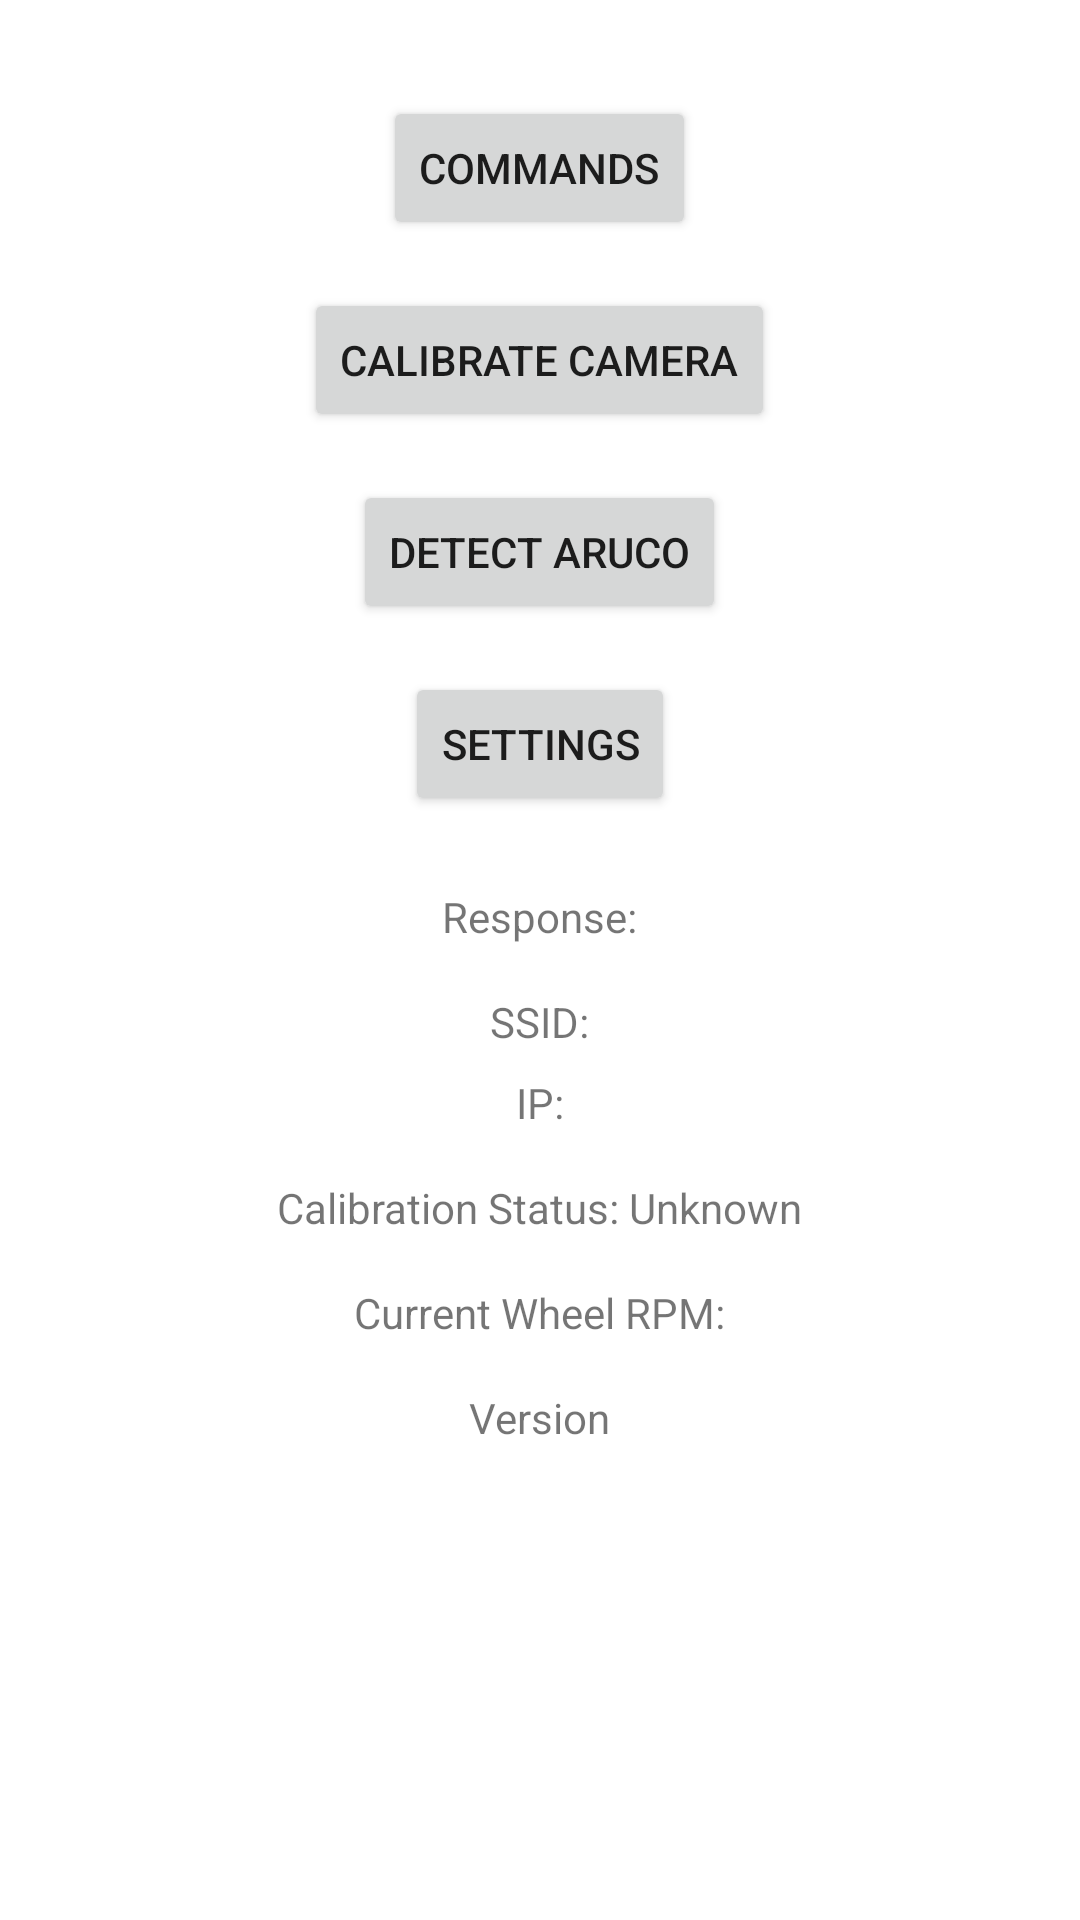

Layout XML and referenced resources for this Android screen:
<!-- AndroidManifest.xml: application theme Theme.Aa_usk_8 -->
<!-- res/layout/activity_main.xml -->
<ScrollView xmlns:android="http://schemas.android.com/apk/res/android"
    android:layout_width="match_parent"
    android:layout_height="match_parent">

    <RelativeLayout
        android:layout_width="match_parent"
        android:layout_height="wrap_content"
        android:padding="16dp">

        <Button
            android:id="@+id/btnCommands"
            android:layout_width="wrap_content"
            android:layout_height="wrap_content"
            android:text="Commands"
            android:layout_centerHorizontal="true"
            android:layout_marginTop="16dp"/>

        <Button
            android:id="@+id/btnCalibrate"
            android:layout_width="wrap_content"
            android:layout_height="wrap_content"
            android:text="Calibrate Camera"
            android:layout_below="@id/btnCommands"
            android:layout_marginTop="16dp"
            android:layout_centerHorizontal="true"/>

        <Button
            android:id="@+id/btnDetectAruco"
            android:layout_width="wrap_content"
            android:layout_height="wrap_content"
            android:text="Detect ArUco"
            android:layout_below="@id/btnCalibrate"
            android:layout_marginTop="16dp"
            android:layout_centerHorizontal="true"/>

        <Button
            android:id="@+id/btnSettings"
            android:layout_width="wrap_content"
            android:layout_height="wrap_content"
            android:text="Settings"
            android:layout_below="@id/btnDetectAruco"
            android:layout_marginTop="16dp"
            android:layout_centerHorizontal="true"/>

        <TextView
            android:id="@+id/txtRES"
            android:layout_width="wrap_content"
            android:layout_height="wrap_content"
            android:text="Response:"
            android:layout_below="@id/btnSettings"
            android:layout_marginTop="24dp"
            android:layout_centerHorizontal="true"/>

        <TextView
            android:id="@+id/txtSSID"
            android:layout_width="wrap_content"
            android:layout_height="wrap_content"
            android:text="SSID:"
            android:layout_below="@id/txtRES"
            android:layout_marginTop="16dp"
            android:layout_centerHorizontal="true"/>

        <TextView
            android:id="@+id/txtIP"
            android:layout_width="wrap_content"
            android:layout_height="wrap_content"
            android:text="IP:"
            android:layout_below="@id/txtSSID"
            android:layout_marginTop="8dp"
            android:layout_centerHorizontal="true"/>

        <TextView
            android:id="@+id/txtCalibrationStatus"
            android:layout_width="wrap_content"
            android:layout_height="wrap_content"
            android:text="Calibration Status: Unknown"
            android:layout_below="@id/txtIP"
            android:layout_marginTop="16dp"
            android:layout_centerHorizontal="true"/>

        <TextView
            android:id="@+id/txtCurrentMoveDuration"
            android:layout_width="wrap_content"
            android:layout_height="wrap_content"
            android:text="Current Wheel RPM:"
            android:layout_below="@id/txtCalibrationStatus"
            android:layout_marginTop="16dp"
            android:layout_centerHorizontal="true"/>

        <TextView
            android:id="@+id/txtVersion"
            android:layout_width="wrap_content"
            android:layout_height="wrap_content"
            android:text="Version"
            android:layout_below="@id/txtCurrentMoveDuration"
            android:layout_marginTop="16dp"
            android:layout_centerHorizontal="true"/>
    </RelativeLayout>
</ScrollView>
<!-- resources referenced by this layout -->
<resources>
  <style name="Theme.Aa_usk_8" parent="Theme.MaterialComponents.DayNight.DarkActionBar">
          
          <item name="colorPrimary">@color/purple_500</item>
          <item name="colorPrimaryVariant">@color/purple_700</item>
          <item name="colorOnPrimary">@color/white</item>
          
          <item name="colorSecondary">@color/teal_200</item>
          <item name="colorSecondaryVariant">@color/teal_700</item>
          <item name="colorOnSecondary">@color/black</item>
          
          <item name="android:statusBarColor">?attr/colorPrimaryVariant</item>
          
      </style>
  <color name="purple_500">#1E1E1E</color>
  <color name="purple_700">#222222</color>
  <color name="white">#2196F3</color>
  <color name="teal_200">#535353</color>
  <color name="teal_700">#353535</color>
  <color name="black">#FFEB3B</color>
</resources>
